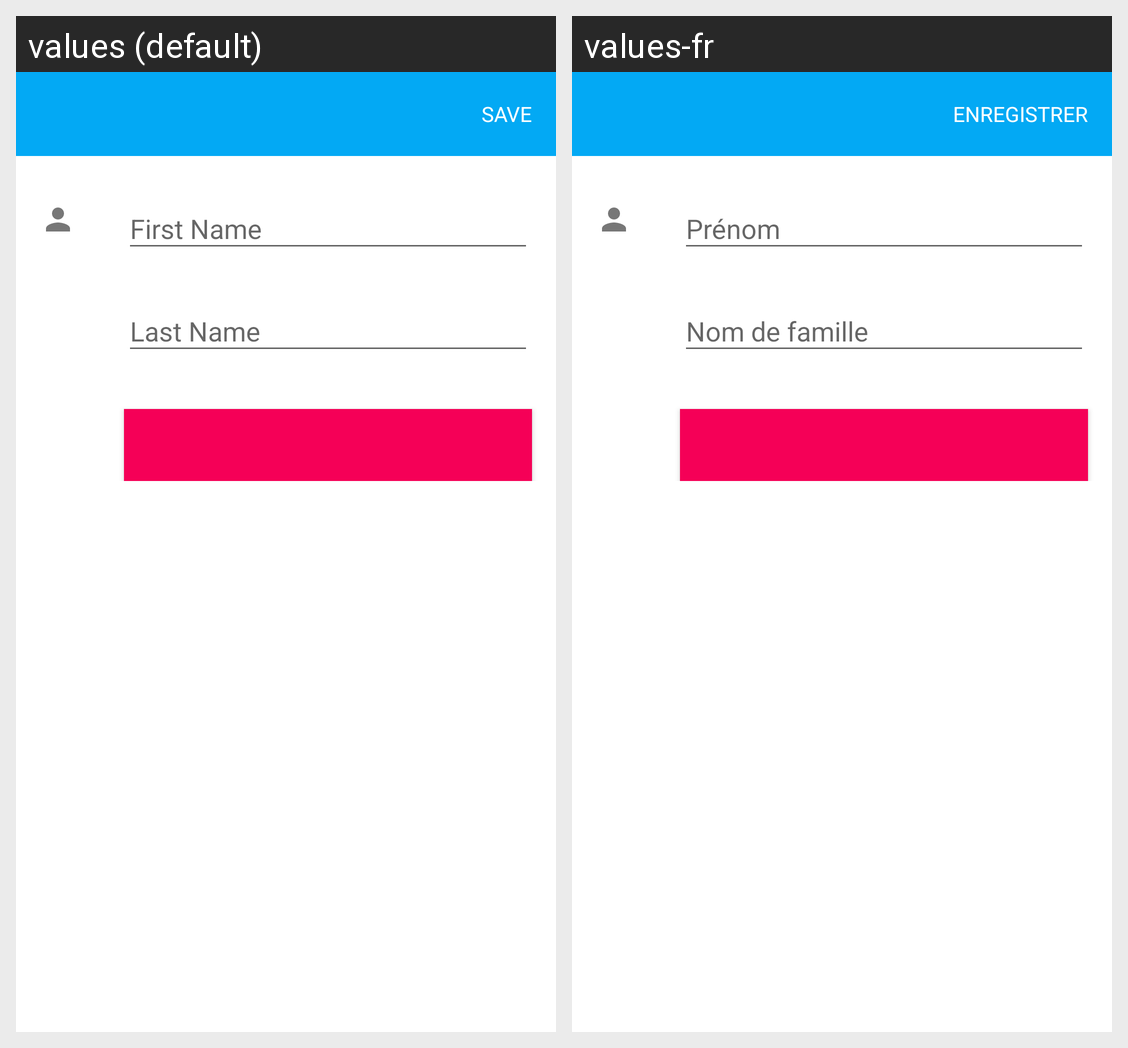

Translations of the strings shown on this Android screen, per locale in the grid:
Android screen res/layout/dialog_student_new.xml rendered under 2 locales, left to right: values (default), values-fr. Device: Nexus 5 (rendered at 1080×1920; each locale shown at half size, 540×960, under a caption strip naming it); theme AppTheme.
Strings drawn on this screen, with the default value and each locale's value (text and hints the layout hard-codes, and strings that could not be matched under every locale, appear in the picture but are not listed):

save
  values: save
  values-fr: Enregistrer

student_first_name
  values: First Name
  values-fr: Prénom

student_last_name
  values: Last Name
  values-fr: Nom de famille
